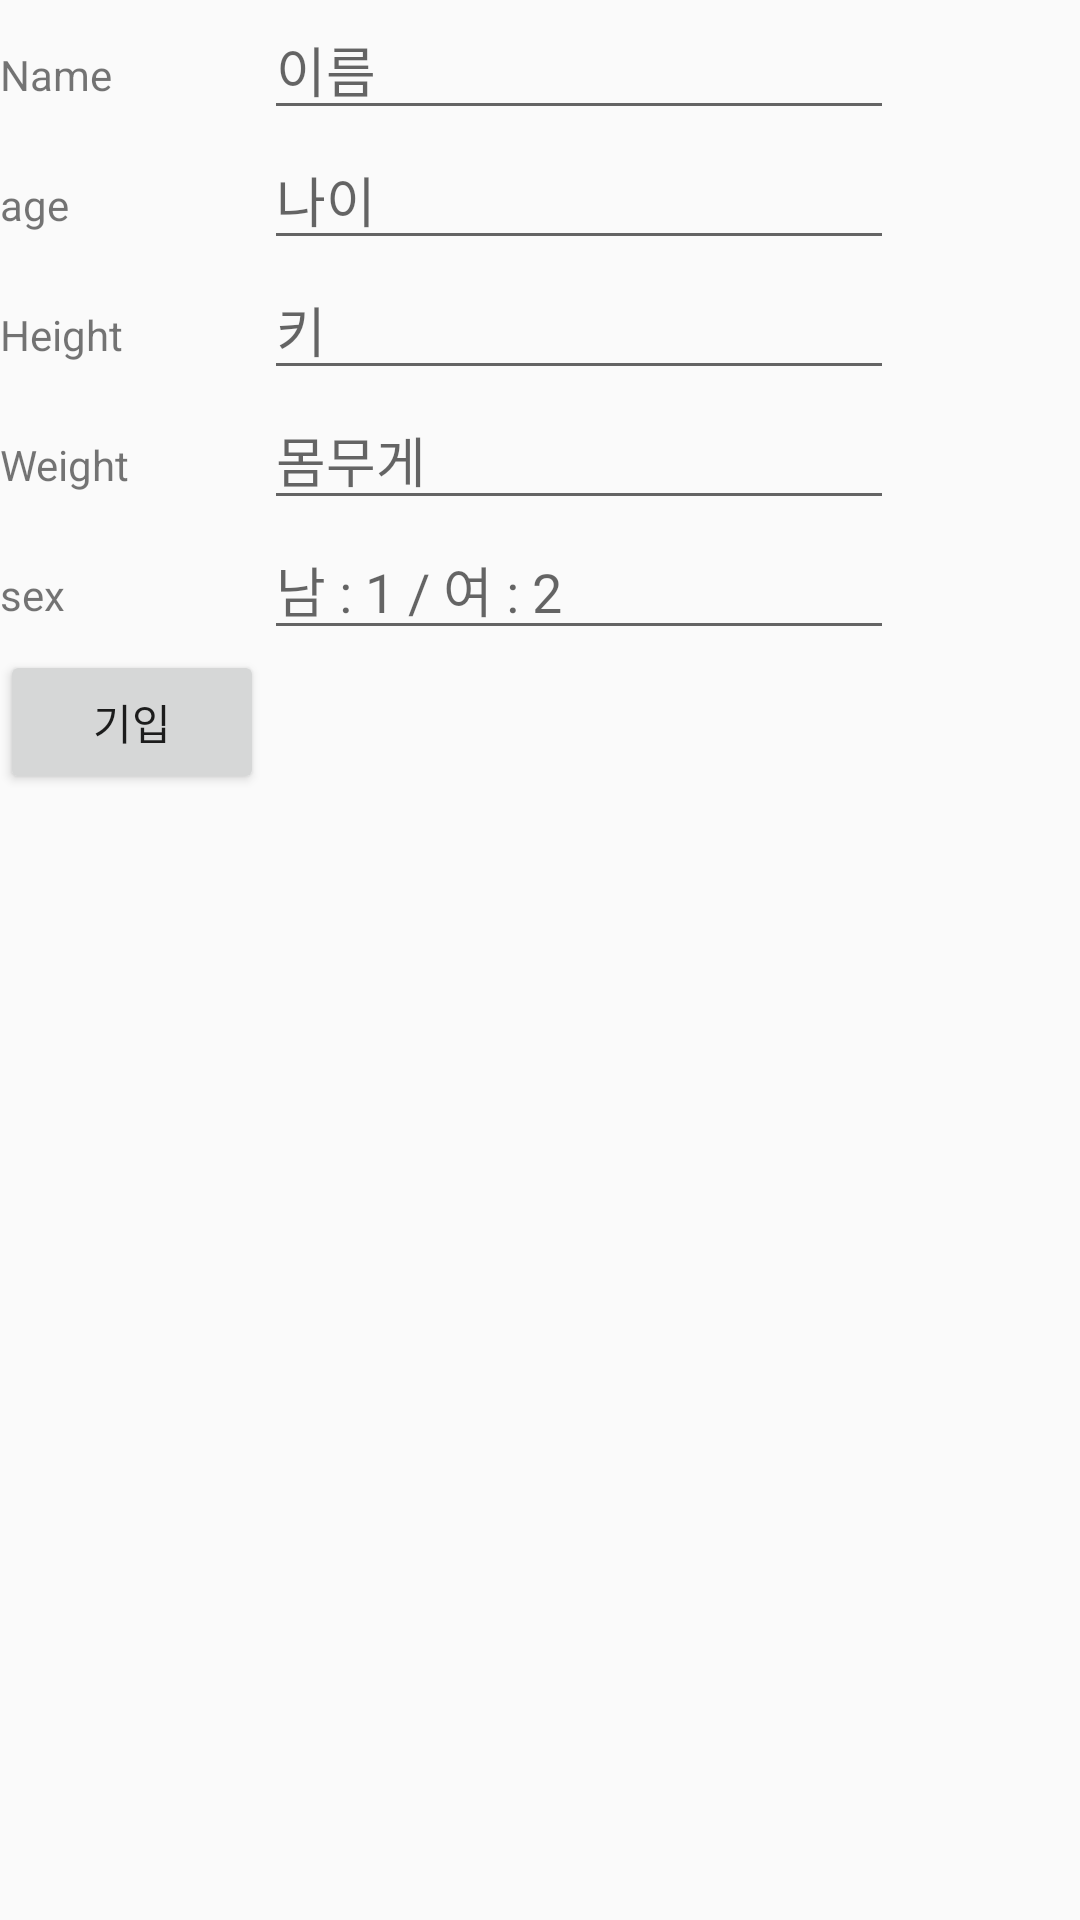

Reconstruct the res/layout file that produces this screen, plus the resources it refers to.
<!-- AndroidManifest.xml: application theme AppTheme.NoActionBar -->
<!-- res/layout/activity_get_user_data.xml -->
<?xml version="1.0" encoding="utf-8"?>
<android.support.constraint.ConstraintLayout
    xmlns:android="http://schemas.android.com/apk/res/android"
    xmlns:app="http://schemas.android.com/apk/res-auto"
    xmlns:tools="http://schemas.android.com/tools"
    android:layout_width="match_parent"
    android:layout_height="match_parent"
    tools:context=".ui.GetUserDataActivity">

    <LinearLayout
        android:layout_width="match_parent"
        android:layout_height="match_parent"
        android:orientation="vertical">

        <TableLayout
            android:layout_width="match_parent"
            android:layout_height="match_parent">

            <TableRow
                android:layout_width="match_parent"
                android:layout_height="match_parent">

                <TextView
                    android:id="@+id/textViewName"
                    android:layout_width="wrap_content"
                    android:layout_height="wrap_content"
                    android:text="Name" />

                <EditText
                    android:id="@+id/editTextName"
                    android:layout_width="wrap_content"
                    android:layout_height="wrap_content"
                    android:ems="10"
                    android:inputType="textPersonName"
                    android:hint="이름"/>
            </TableRow>

            <TableRow
                android:layout_width="match_parent"
                android:layout_height="match_parent">

                <TextView
                    android:id="@+id/textViewAge"
                    android:layout_width="wrap_content"
                    android:layout_height="wrap_content"
                    android:text="age" />

                <EditText
                    android:id="@+id/editTextAge"
                    android:layout_width="wrap_content"
                    android:layout_height="wrap_content"
                    android:ems="10"
                    android:inputType="number"
                    android:hint="나이"/>
            </TableRow>

            <TableRow
                android:layout_width="match_parent"
                android:layout_height="match_parent">

                <TextView
                    android:id="@+id/textViewHeight"
                    android:layout_width="wrap_content"
                    android:layout_height="wrap_content"
                    android:text="Height" />

                <EditText
                    android:id="@+id/editTextHeight"
                    android:layout_width="wrap_content"
                    android:layout_height="wrap_content"
                    android:ems="10"
                    android:inputType="number"
                    android:hint="키"/>
            </TableRow>

            <TableRow
                android:layout_width="match_parent"
                android:layout_height="match_parent">

                <TextView
                    android:id="@+id/textViewWeight"
                    android:layout_width="wrap_content"
                    android:layout_height="wrap_content"
                    android:text="Weight" />

                <EditText
                    android:id="@+id/editTextWeight"
                    android:layout_width="wrap_content"
                    android:layout_height="wrap_content"
                    android:ems="10"
                    android:inputType="number"
                    android:hint="몸무게"/>
            </TableRow>

            <TableRow
                android:layout_width="match_parent"
                android:layout_height="match_parent">

                <TextView
                    android:id="@+id/textViewSex"
                    android:layout_width="wrap_content"
                    android:layout_height="wrap_content"
                    android:text="sex" />

                <EditText
                    android:id="@+id/editTextSex"
                    android:layout_width="wrap_content"
                    android:layout_height="wrap_content"
                    android:ems="10"
                    android:inputType="number"
                    android:hint="남 : 1 / 여 : 2"/>
            </TableRow>

            <TableRow
                android:layout_width="match_parent"
                android:layout_height="match_parent" >

                <Button
                    android:id="@+id/buttonCommit"
                    android:layout_width="wrap_content"
                    android:layout_height="wrap_content"
                    android:text="기입"
                    android:layout_gravity="center"/>
            </TableRow>
        </TableLayout>

    </LinearLayout>

</android.support.constraint.ConstraintLayout>
<!-- resources referenced by this layout -->
<resources>
  <style name="AppTheme.NoActionBar">
  		<item name="windowActionBar">false</item>
  		<item name="windowNoTitle">true</item>
  	</style>
</resources>
